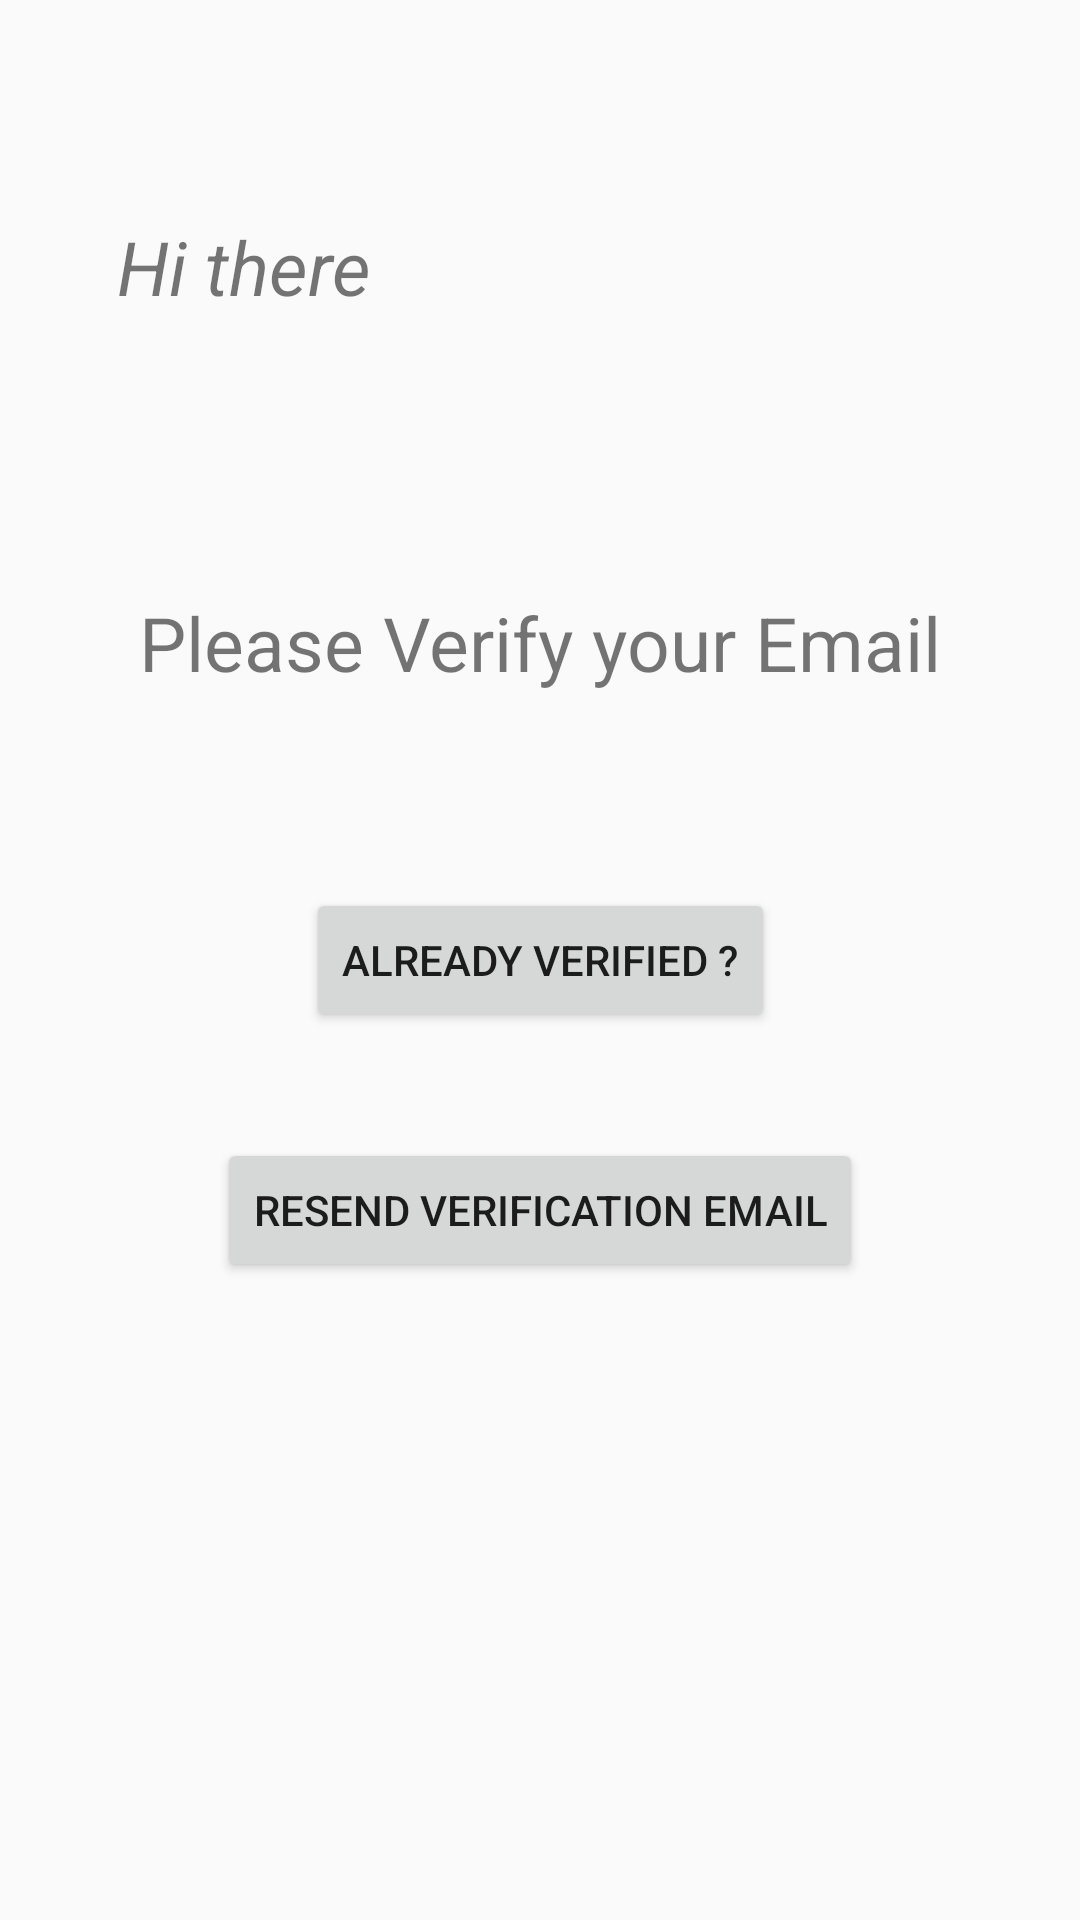

Produce the Android XML layout that renders to this screen, including the resource entries it uses.
<!-- AndroidManifest.xml: application theme AppTheme -->
<!-- res/layout/activity_email_verification.xml -->
<?xml version="1.0" encoding="utf-8"?>
<android.support.constraint.ConstraintLayout xmlns:android="http://schemas.android.com/apk/res/android"
    xmlns:app="http://schemas.android.com/apk/res-auto"
    xmlns:tools="http://schemas.android.com/tools"
    android:layout_width="match_parent"
    android:layout_height="match_parent"
    tools:context="com.example.karthik.anonymousdoubts.Authentication.EmailVerificationActivity">

    <TextView
        android:id="@+id/verifyEmailText"
        android:layout_width="wrap_content"
        android:layout_height="wrap_content"
        android:layout_marginBottom="8dp"
        android:layout_marginEnd="8dp"
        android:layout_marginStart="8dp"
        android:layout_marginTop="8dp"
        android:text="Please Verify your Email"
        android:textAlignment="center"
        android:textSize="25sp"
        app:layout_constraintBottom_toBottomOf="parent"
        app:layout_constraintEnd_toEndOf="parent"
        app:layout_constraintStart_toStartOf="parent"
        app:layout_constraintTop_toTopOf="parent"
        app:layout_constraintVertical_bias="0.321" />

    <Button
        android:id="@+id/resend_button"
        android:layout_width="wrap_content"
        android:layout_height="wrap_content"
        android:layout_marginBottom="8dp"
        android:layout_marginEnd="8dp"
        android:layout_marginStart="8dp"
        android:layout_marginTop="8dp"
        android:text="Resend Verification Email"
        app:layout_constraintBottom_toBottomOf="parent"
        app:layout_constraintEnd_toEndOf="parent"
        app:layout_constraintStart_toStartOf="parent"
        app:layout_constraintTop_toBottomOf="@+id/verifyEmailText"
        app:layout_constraintVertical_bias="0.407" />

    <TextView
        android:id="@+id/welcomeText"
        android:layout_width="wrap_content"
        android:layout_height="0dp"
        android:layout_marginEnd="8dp"
        android:layout_marginStart="8dp"
        android:layout_marginTop="72dp"
        android:text="Hi there"
        android:textSize="25sp"
        android:textStyle="italic"
        app:layout_constraintEnd_toEndOf="parent"
        app:layout_constraintHorizontal_bias="0.12"
        app:layout_constraintStart_toStartOf="parent"
        app:layout_constraintTop_toTopOf="parent" />

    <Button
        android:id="@+id/alreadyVerified"
        android:layout_width="wrap_content"
        android:layout_height="wrap_content"
        android:layout_marginBottom="8dp"
        android:layout_marginEnd="8dp"
        android:layout_marginStart="8dp"
        android:layout_marginTop="8dp"
        android:text="Already Verified ?"
        app:layout_constraintBottom_toBottomOf="parent"
        app:layout_constraintEnd_toEndOf="parent"
        app:layout_constraintStart_toStartOf="parent"
        app:layout_constraintTop_toTopOf="parent" />
</android.support.constraint.ConstraintLayout>
<!-- resources referenced by this layout -->
<resources>
  <style name="AppTheme" parent="Theme.AppCompat.Light.DarkActionBar">
          
      </style>
</resources>
